The GitHub repository pegasis470/Herbs contains a labelled image folder "Herbs" with 10 categories: belimbing wuluh, jambu biji, jeruk nipis, kemangi, lidah buaya, nangka, pandan, pepaya, seledri, sirih. Examples follow, each with its label.

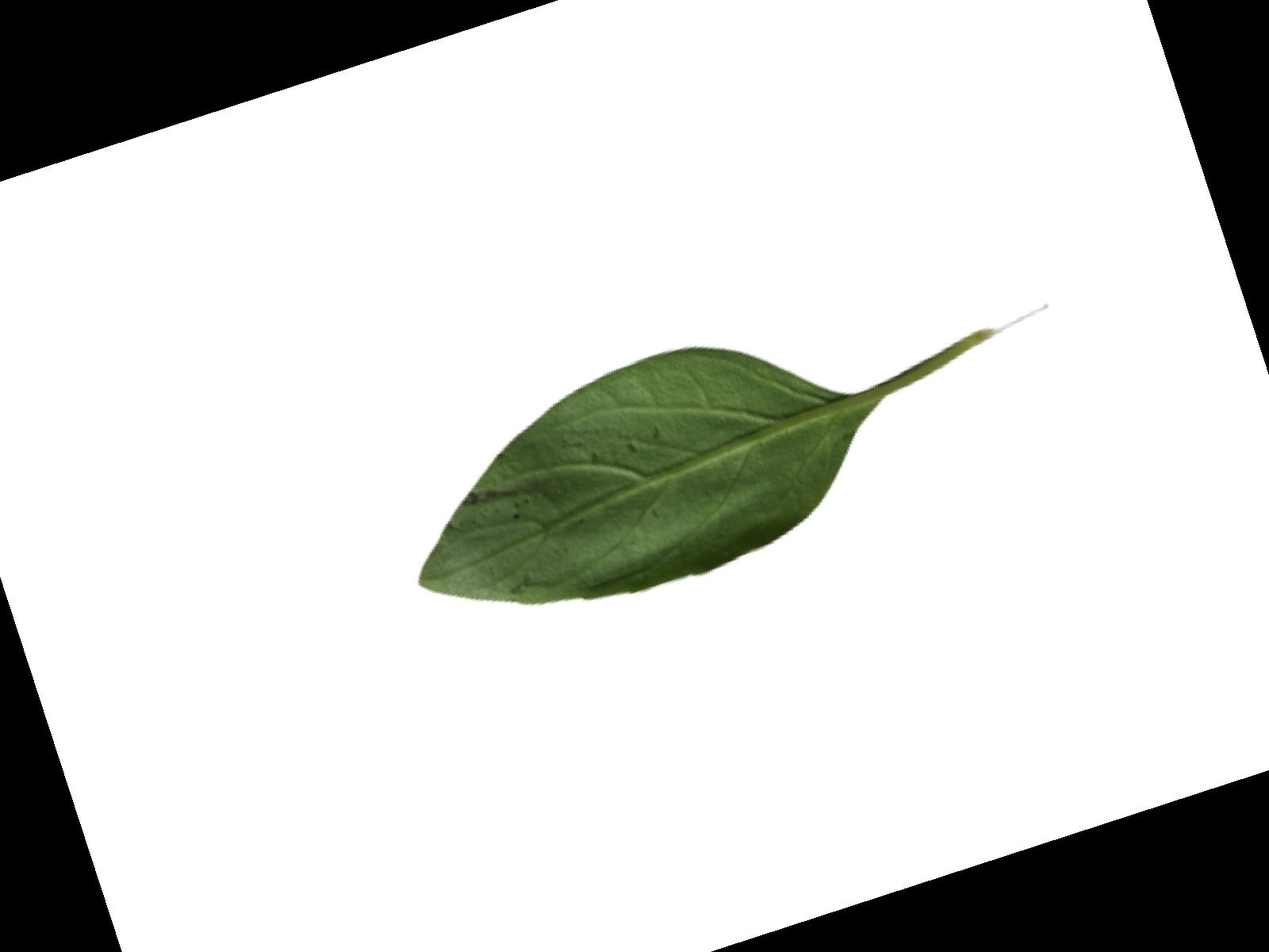
Label: kemangi

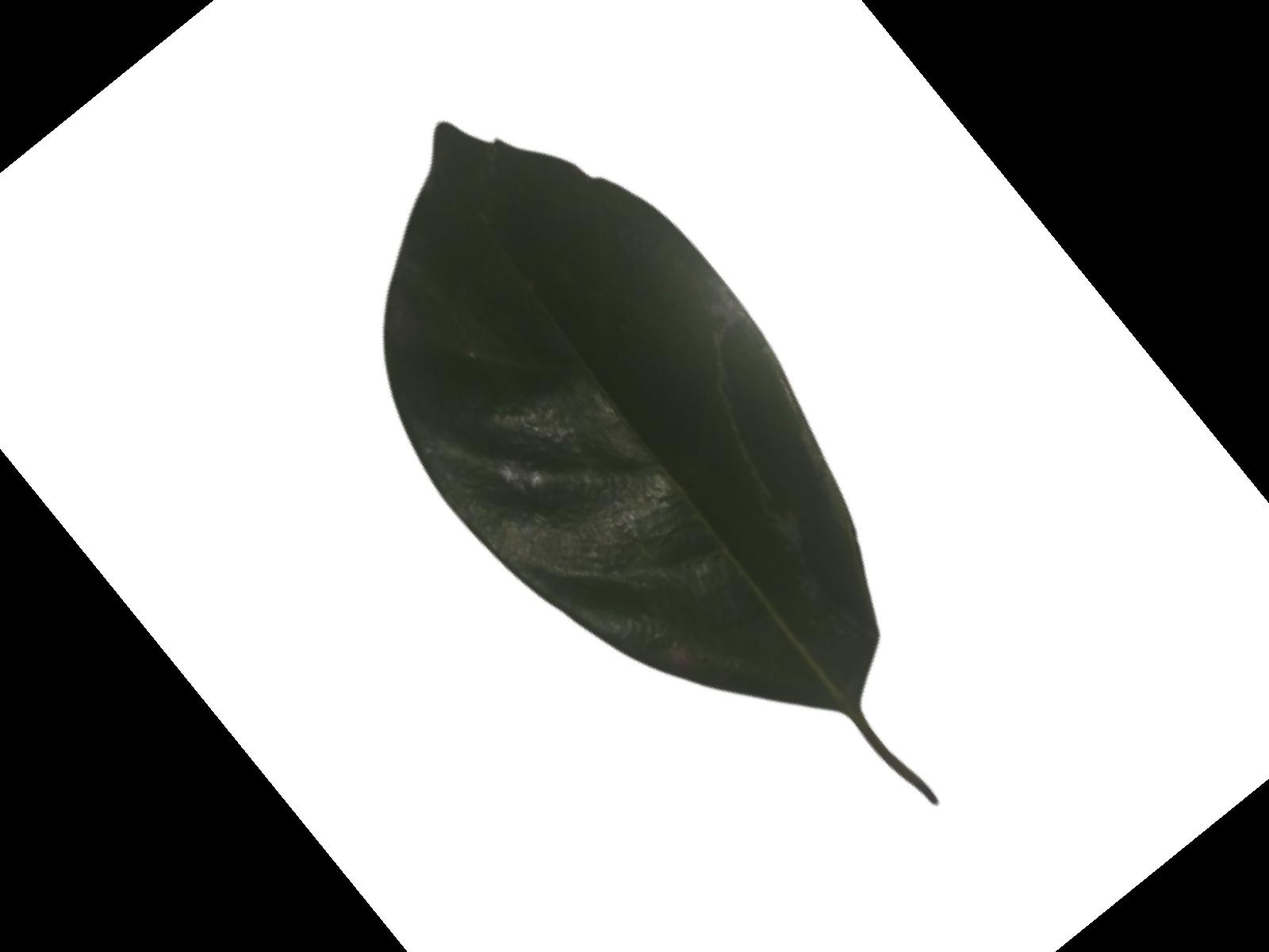
Label: nangka

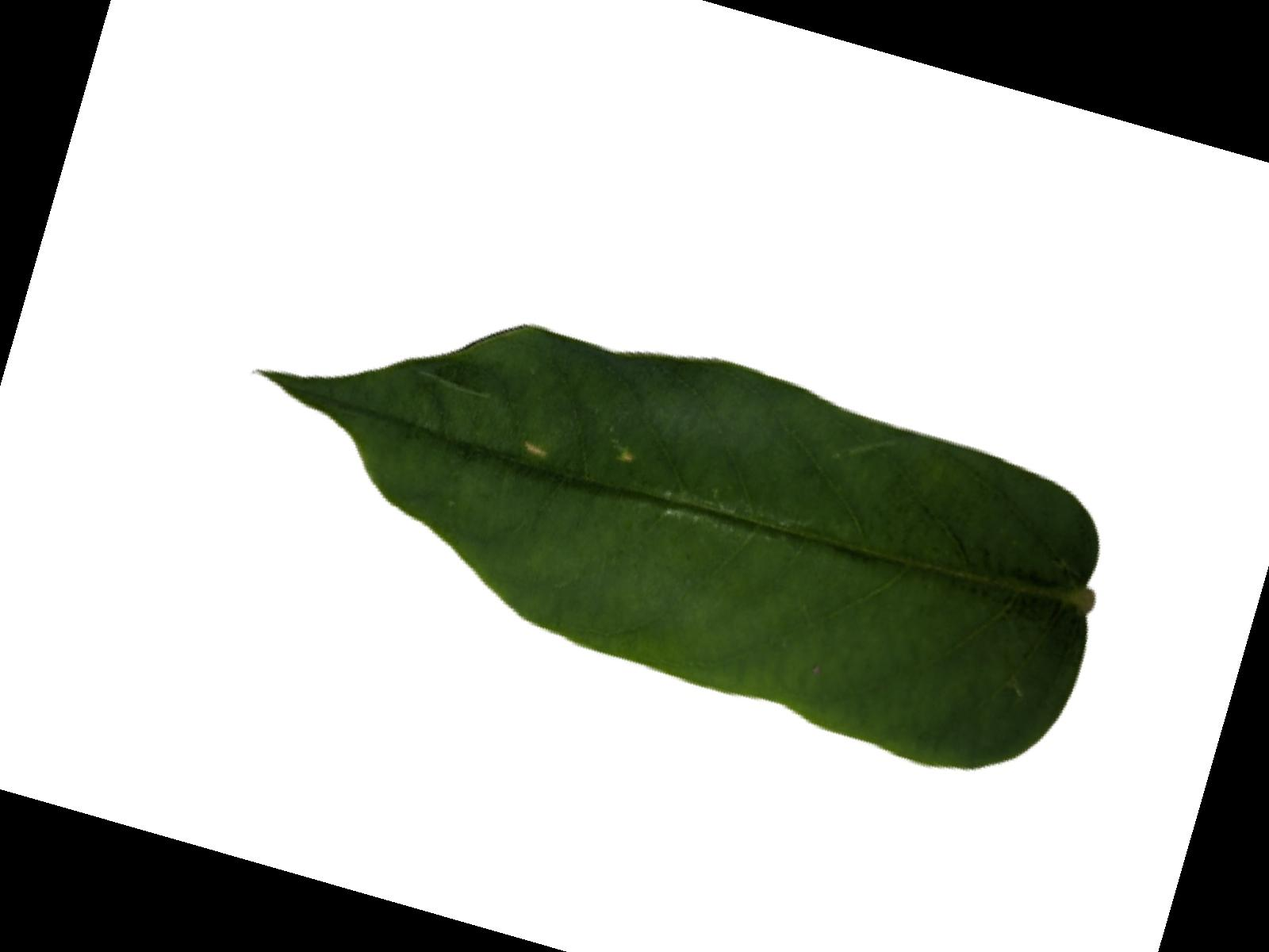
Label: belimbing wuluh

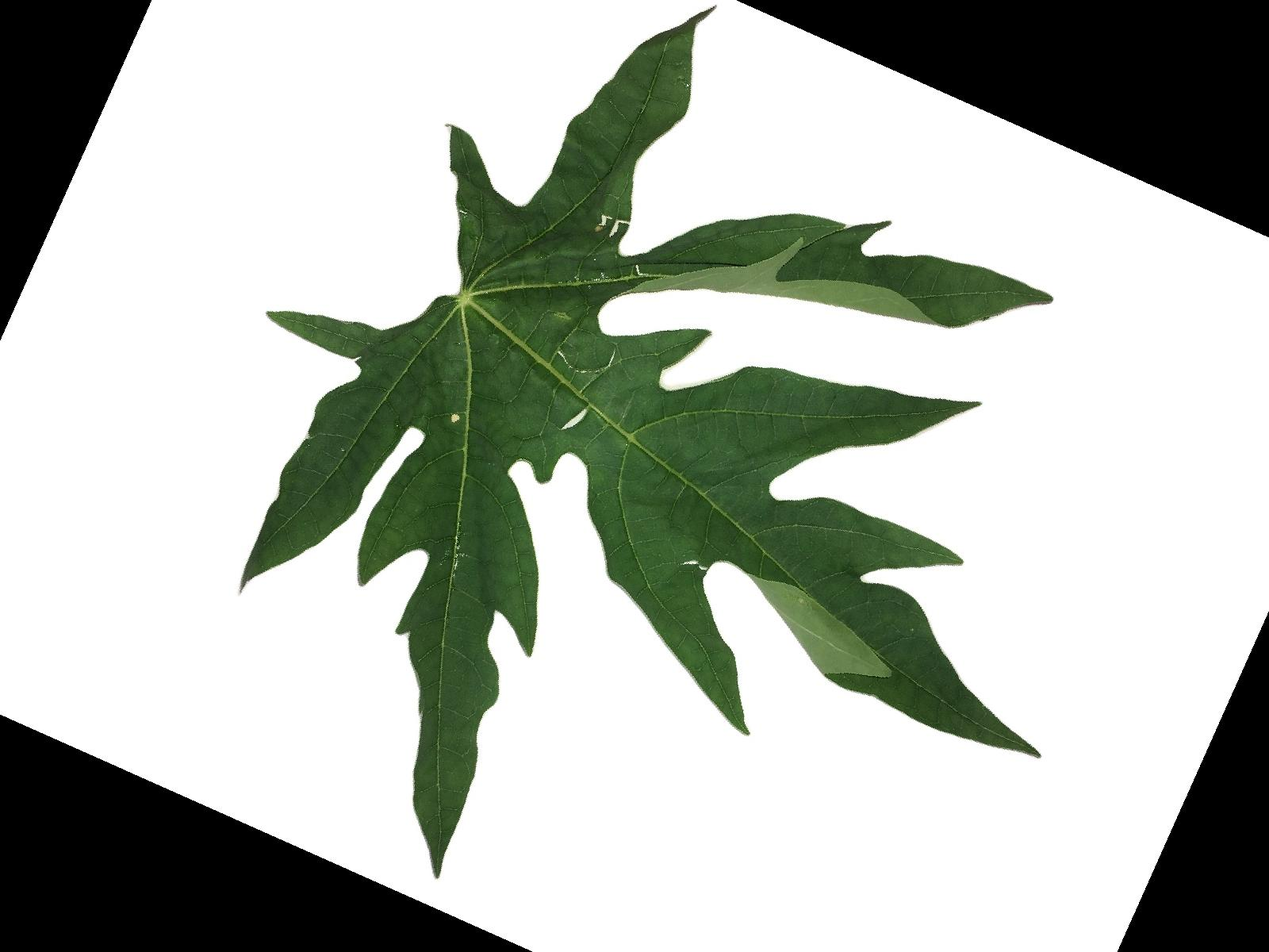
Label: pepaya

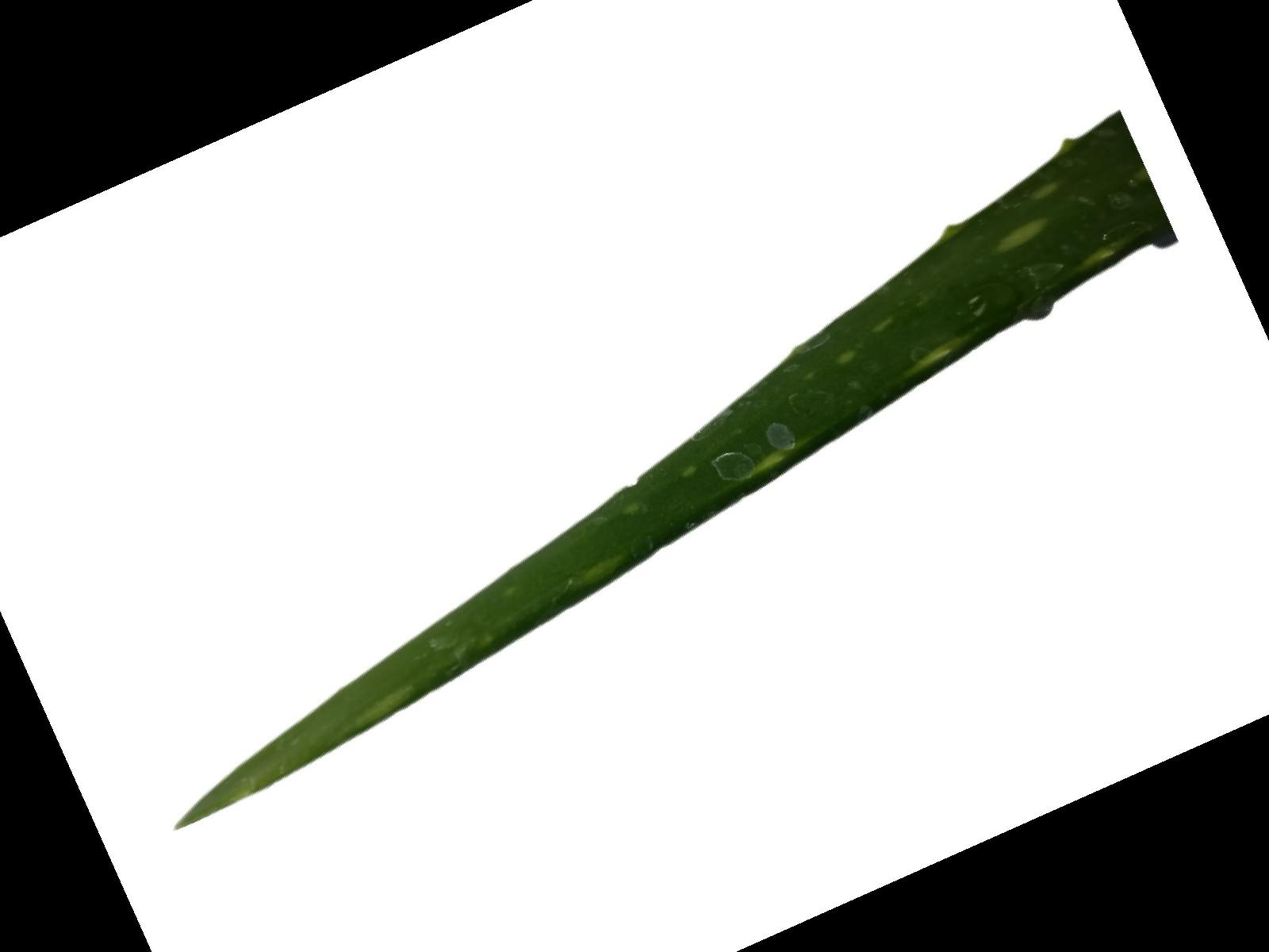
Label: lidah buaya

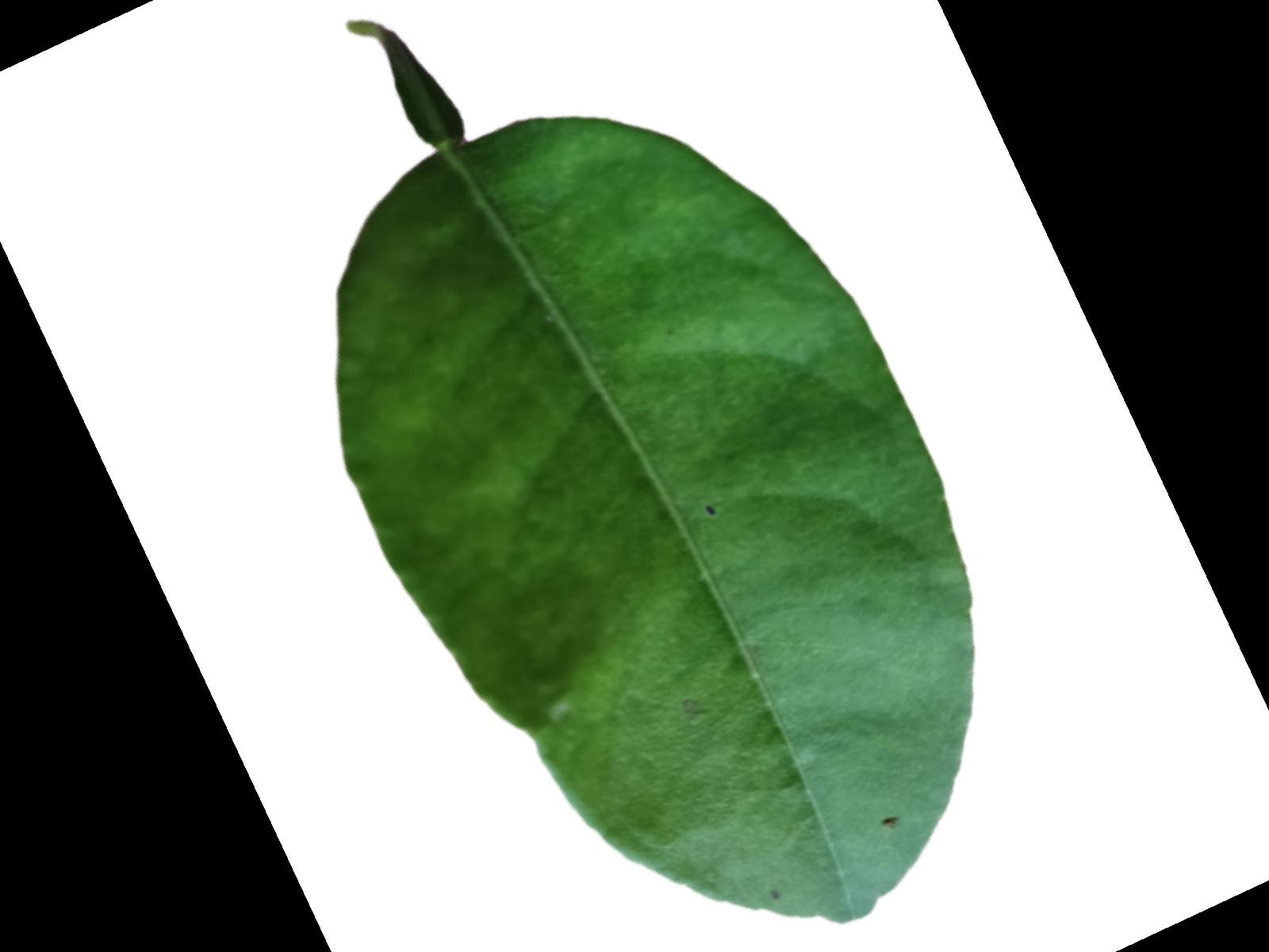
Label: jeruk nipis
